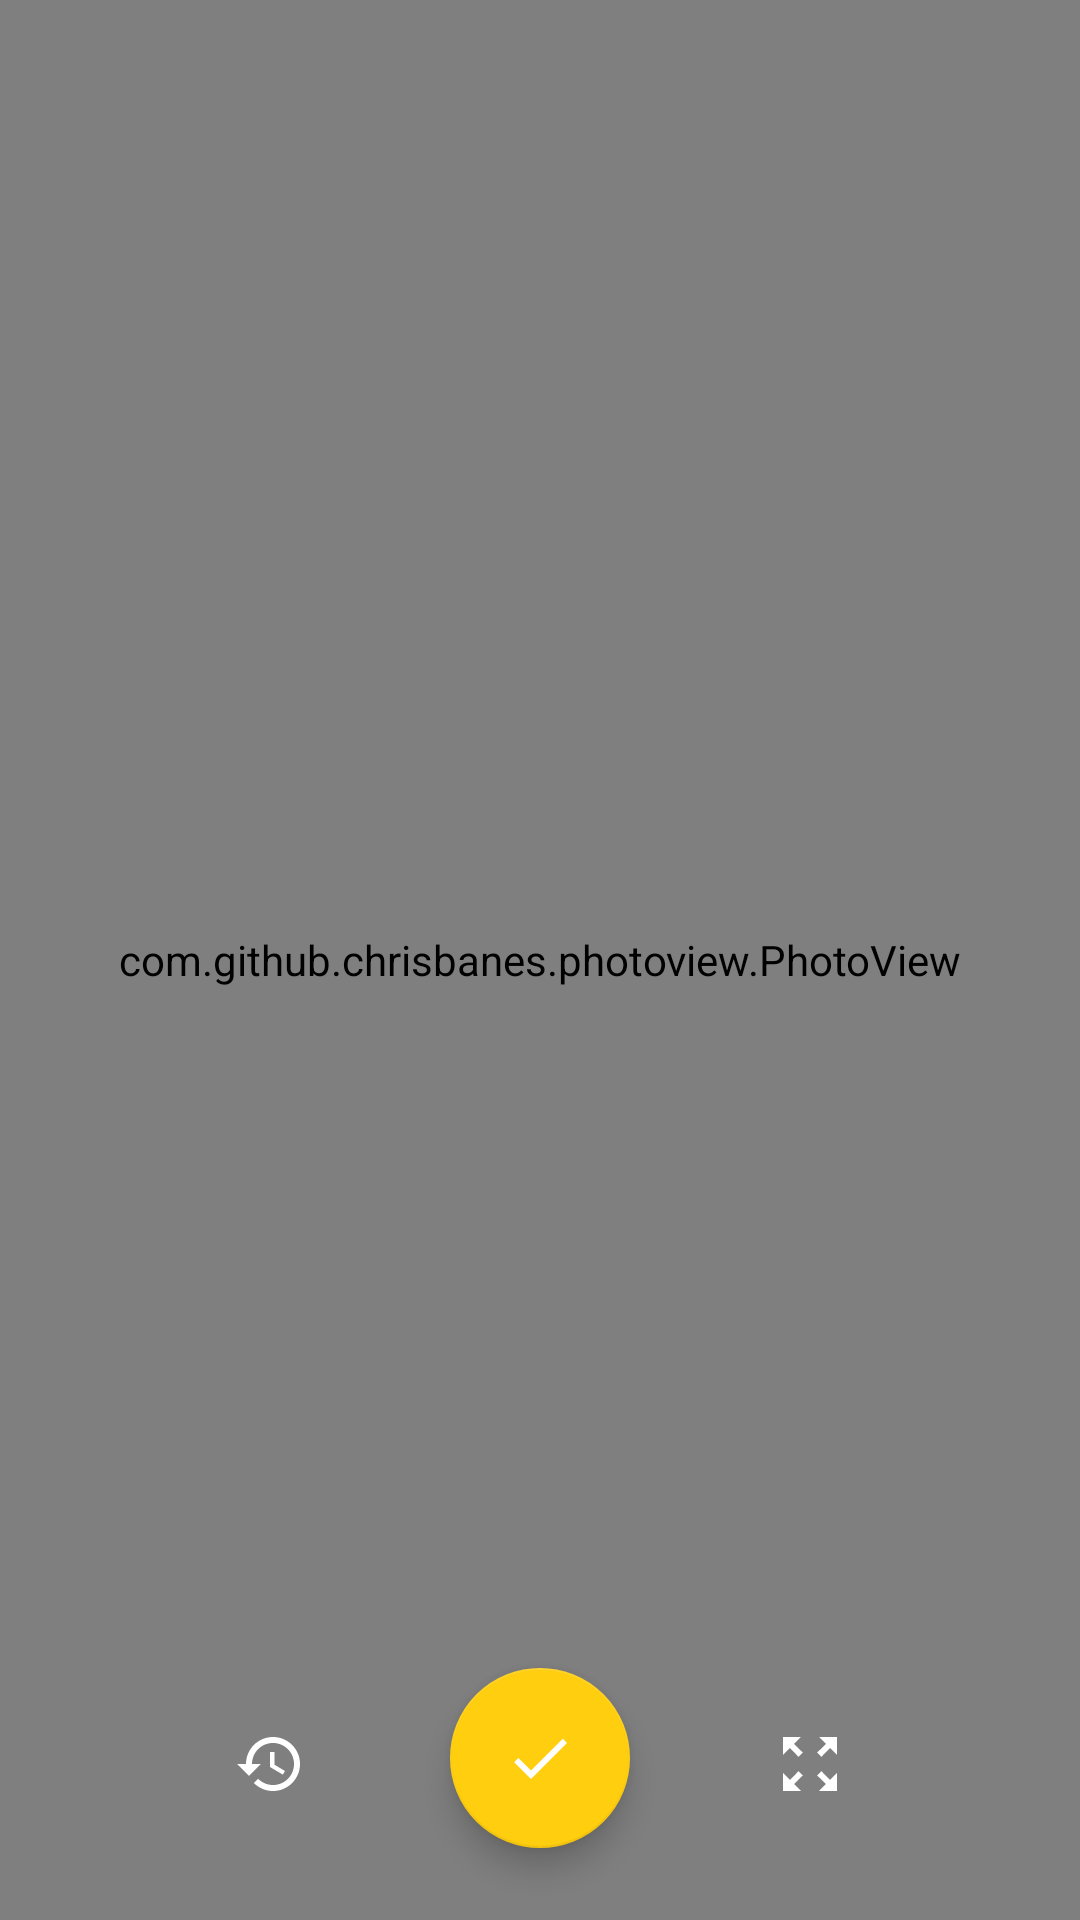

Reconstruct the res/layout file that produces this screen, plus the resources it refers to.
<!-- AndroidManifest.xml: activity theme AppTheme -->
<!-- res/layout/activity_scan_edit_shape.xml -->
<?xml version="1.0" encoding="utf-8"?>
<androidx.constraintlayout.widget.ConstraintLayout
    xmlns:android="http://schemas.android.com/apk/res/android"
        xmlns:app="http://schemas.android.com/apk/res-auto"
        xmlns:tools="http://schemas.android.com/tools"
        android:id="@+id/container"
        android:layout_width="match_parent"
        android:layout_height="match_parent"
        tools:context=".ScanEditShapeActivity">

    <com.github.chrisbanes.photoview.PhotoView
            android:id="@+id/photo_view"
            android:layout_width="0dp"
            android:layout_height="0dp"
            android:layout_marginStart="0dp"
            android:layout_marginTop="0dp"
            android:layout_marginEnd="0dp"
            android:layout_marginBottom="0dp"
            android:background="@color/primaryDarkColor"
            app:layout_constraintBottom_toBottomOf="parent"
            app:layout_constraintEnd_toEndOf="parent"
            app:layout_constraintStart_toStartOf="parent"
            app:layout_constraintTop_toTopOf="parent"/>

    <ImageView
            android:id="@+id/canvasFrame"
            android:layout_width="match_parent"
            android:layout_height="match_parent"
            android:layout_alignParentStart="true"
            android:layout_alignParentTop="true"
            app:layout_constraintBottom_toBottomOf="parent"
            app:layout_constraintEnd_toEndOf="parent"
            app:layout_constraintStart_toStartOf="parent"
            app:layout_constraintTop_toTopOf="parent"/>

    <com.google.android.material.floatingactionbutton.FloatingActionButton
            xmlns:app="http://schemas.android.com/apk/res-auto"
            android:id="@+id/buttonBack"
            android:layout_width="wrap_content"
            android:layout_height="wrap_content"
            android:layout_marginStart="16dp"
            android:layout_marginEnd="16dp"
            android:layout_marginBottom="32dp"
            android:clickable="false"
            android:focusable="false"
            android:onClick="onBackClicked"
            android:scaleType="center"
            app:backgroundTint="#00FFFFFF"
            android:outlineProvider="none"
            app:borderWidth="0dp"
            app:fabCustomSize="40dp"
            app:layout_constraintBottom_toBottomOf="parent"
            app:layout_constraintEnd_toStartOf="@+id/okShapeButton"
            app:layout_constraintHorizontal_bias="0.5"
            app:layout_constraintHorizontal_chainStyle="packed"
            app:layout_constraintStart_toStartOf="parent"
            app:rippleColor="@null"
            app:srcCompat="@drawable/ic_history_white_40dp"/>

    <com.google.android.material.floatingactionbutton.FloatingActionButton
            xmlns:app="http://schemas.android.com/apk/res-auto"
            android:id="@+id/okShapeButton"
            android:layout_width="60dp"
            android:layout_height="60dp"
            android:layout_marginStart="24dp"
            android:layout_marginEnd="24dp"
            android:layout_marginBottom="24dp"
            android:clickable="true"
            android:focusable="true"
            android:onClick="onOkClicked"
            android:scaleType="fitXY"
            android:transitionName="@string/fab_trans_name"
            app:backgroundTint="@color/primaryColor"
            app:fabCustomSize="60dp"
            app:layout_constraintBottom_toBottomOf="parent"
            app:layout_constraintEnd_toStartOf="@+id/rearangeCornersButton"
            app:layout_constraintHorizontal_bias="0.5"
            app:layout_constraintStart_toEndOf="@+id/buttonBack"
            android:background="@android:color/transparent"
            app:srcCompat="@drawable/ic_done_black_60dp"/>

    <com.google.android.material.floatingactionbutton.FloatingActionButton
            xmlns:app="http://schemas.android.com/apk/res-auto"
            android:id="@+id/rearangeCornersButton"
            android:layout_width="wrap_content"
            android:layout_height="wrap_content"
            android:layout_marginStart="16dp"
            android:layout_marginEnd="16dp"
            android:layout_marginBottom="32dp"
            android:clickable="false"
            android:focusable="false"
            android:onClick="onRearangeClicked"
            android:scaleType="center"
            android:outlineProvider="none"
            app:backgroundTint="#00000000"
            app:borderWidth="0dp"
            app:fabCustomSize="40dp"
            app:layout_constraintBottom_toBottomOf="parent"
            app:layout_constraintEnd_toEndOf="parent"
            app:layout_constraintHorizontal_bias="0.5"
            app:layout_constraintStart_toEndOf="@+id/okShapeButton"
            app:layout_constraintTop_toTopOf="@+id/buttonBack"
            app:rippleColor="#00000000"
            app:srcCompat="@drawable/ic_zoom_out_map_black_24dp"/>

</androidx.constraintlayout.widget.ConstraintLayout>
<!-- resources referenced by this layout -->
<resources>
  <color name="primaryColor">#ffce0f</color>
  <color name="primaryDarkColor">#FDB813</color>
  <!-- drawable ic_done_black_60dp (drawable) -->
  <vector android:height="60dp" android:tint="#FFFFFF" android:viewportHeight="24.0"
      android:viewportWidth="24.0" android:width="60dp" xmlns:android="http://schemas.android.com/apk/res/android">
      <path android:fillColor="#FF000000" android:pathData="M9,16.2L4.8,12l-1.4,1.4L9,19 21,7l-1.4,-1.4L9,16.2z"/>
  </vector>
  <!-- drawable ic_history_white_40dp (drawable) -->
  <vector android:height="40dp" android:tint="#FFFFFF"
      android:viewportHeight="24.0" android:viewportWidth="24.0"
      android:width="40dp" xmlns:android="http://schemas.android.com/apk/res/android">
      <path android:fillColor="#FF000000" android:pathData="M13,3c-4.97,0 -9,4.03 -9,9L1,12l3.89,3.89 0.07,0.14L9,12L6,12c0,-3.87 3.13,-7 7,-7s7,3.13 7,7 -3.13,7 -7,7c-1.93,0 -3.68,-0.79 -4.94,-2.06l-1.42,1.42C8.27,19.99 10.51,21 13,21c4.97,0 9,-4.03 9,-9s-4.03,-9 -9,-9zM12,8v5l4.28,2.54 0.72,-1.21 -3.5,-2.08L13.5,8L12,8z"/>
  </vector>
  <!-- drawable ic_zoom_out_map_black_24dp (drawable) -->
  <vector android:height="40dp" android:tint="#FFFFFF"
      android:viewportHeight="24.0" android:viewportWidth="24.0"
      android:width="40dp" xmlns:android="http://schemas.android.com/apk/res/android">
      <path android:fillColor="#FF000000" android:pathData="M15,3l2.3,2.3 -2.89,2.87 1.42,1.42L18.7,6.7 21,9L21,3zM3,9l2.3,-2.3 2.87,2.89 1.42,-1.42L6.7,5.3 9,3L3,3zM9,21l-2.3,-2.3 2.89,-2.87 -1.42,-1.42L5.3,17.3 3,15v6zM21,15l-2.3,2.3 -2.87,-2.89 -1.42,1.42 2.89,2.87L15,21h6z"/>
  </vector>
  <string name="fab_trans_name">fab_trans</string>
  <style name="AppTheme" parent="Theme.AppCompat">
          <item name="windowActionBar">false</item>
          <item name="windowNoTitle">true</item>
          <item name="colorPrimary">@color/primaryColor</item>
          <item name="colorAccent">@color/primaryLightColor</item>
          <item name="colorPrimaryDark">@color/primaryDarkColor</item>
          <item name="android:windowContentTransitions" tools:targetApi="lollipop">true</item>
          
          <item name="android:windowSharedElementEnterTransition" tools:targetApi="lollipop">@transition/changebounds</item>
          <item name="android:windowSharedElementExitTransition" tools:targetApi="lollipop">@transition/changebounds</item>
      </style>
  <color name="primaryLightColor">#fbe201</color>
</resources>
